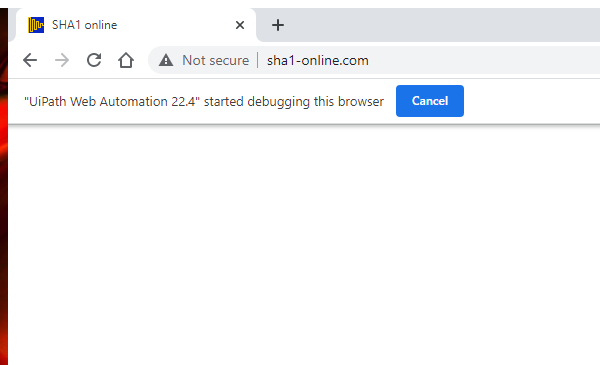
Task: UiPath Crash Course 2022
Workflow: SHA1_Close

Step 1: Attach Browser - SHA1 Online in window 'SHA1 online' (chrome.exe)
